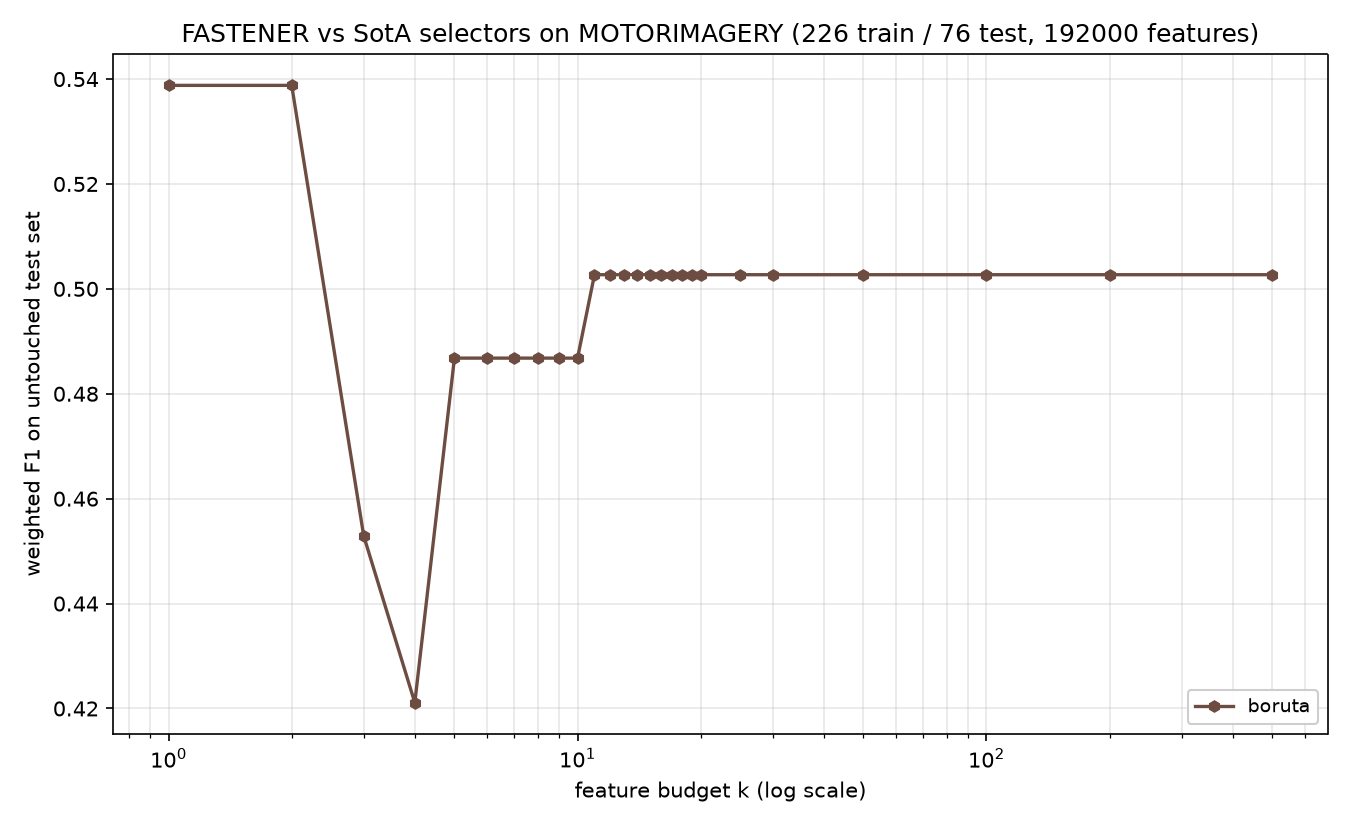

Source data for this figure (header and first rows):
method, algorithm_id, seed, budget_k, n_features_used, val_f1, test_f1, test_accuracy, test_balanced_accuracy
boruta, boruta@5270cdb+b7e724d#0003, 1999, 1, 1, 0.4722, 0.5388, 0.5395, 0.5395
boruta, boruta@5270cdb+b7e724d#0003, 1999, 2, 1, 0.4722, 0.5388, 0.5395, 0.5395
boruta, boruta@5270cdb+b7e724d#0003, 1999, 3, 3, 0.5394, 0.4529, 0.4605, 0.4605
boruta, boruta@5270cdb+b7e724d#0003, 1999, 4, 4, 0.5778, 0.4211, 0.4211, 0.4211
boruta, boruta@5270cdb+b7e724d#0003, 1999, 5, 5, 0.6053, 0.4868, 0.4868, 0.4868
boruta, boruta@5270cdb+b7e724d#0003, 1999, 6, 5, 0.6053, 0.4868, 0.4868, 0.4868
boruta, boruta@5270cdb+b7e724d#0003, 1999, 7, 5, 0.6053, 0.4868, 0.4868, 0.4868
boruta, boruta@5270cdb+b7e724d#0003, 1999, 8, 5, 0.6053, 0.4868, 0.4868, 0.4868
boruta, boruta@5270cdb+b7e724d#0003, 1999, 9, 5, 0.6053, 0.4868, 0.4868, 0.4868
boruta, boruta@5270cdb+b7e724d#0003, 1999, 10, 5, 0.6053, 0.4868, 0.4868, 0.4868
boruta, boruta@5270cdb+b7e724d#0003, 1999, 11, 11, 0.6168, 0.5027, 0.5132, 0.5132
boruta, boruta@5270cdb+b7e724d#0003, 1999, 12, 11, 0.6168, 0.5027, 0.5132, 0.5132
boruta, boruta@5270cdb+b7e724d#0003, 1999, 13, 11, 0.6168, 0.5027, 0.5132, 0.5132
boruta, boruta@5270cdb+b7e724d#0003, 1999, 14, 11, 0.6168, 0.5027, 0.5132, 0.5132
boruta, boruta@5270cdb+b7e724d#0003, 1999, 15, 11, 0.6168, 0.5027, 0.5132, 0.5132
boruta, boruta@5270cdb+b7e724d#0003, 1999, 16, 11, 0.6168, 0.5027, 0.5132, 0.5132
boruta, boruta@5270cdb+b7e724d#0003, 1999, 17, 11, 0.6168, 0.5027, 0.5132, 0.5132
boruta, boruta@5270cdb+b7e724d#0003, 1999, 18, 11, 0.6168, 0.5027, 0.5132, 0.5132
boruta, boruta@5270cdb+b7e724d#0003, 1999, 19, 11, 0.6168, 0.5027, 0.5132, 0.5132
boruta, boruta@5270cdb+b7e724d#0003, 1999, 20, 11, 0.6168, 0.5027, 0.5132, 0.5132
boruta, boruta@5270cdb+b7e724d#0003, 1999, 25, 11, 0.6168, 0.5027, 0.5132, 0.5132
boruta, boruta@5270cdb+b7e724d#0003, 1999, 30, 11, 0.6168, 0.5027, 0.5132, 0.5132
boruta, boruta@5270cdb+b7e724d#0003, 1999, 50, 11, 0.6168, 0.5027, 0.5132, 0.5132
boruta, boruta@5270cdb+b7e724d#0003, 1999, 100, 11, 0.6168, 0.5027, 0.5132, 0.5132
boruta, boruta@5270cdb+b7e724d#0003, 1999, 200, 11, 0.6168, 0.5027, 0.5132, 0.5132
boruta, boruta@5270cdb+b7e724d#0003, 1999, 500, 11, 0.6168, 0.5027, 0.5132, 0.5132
